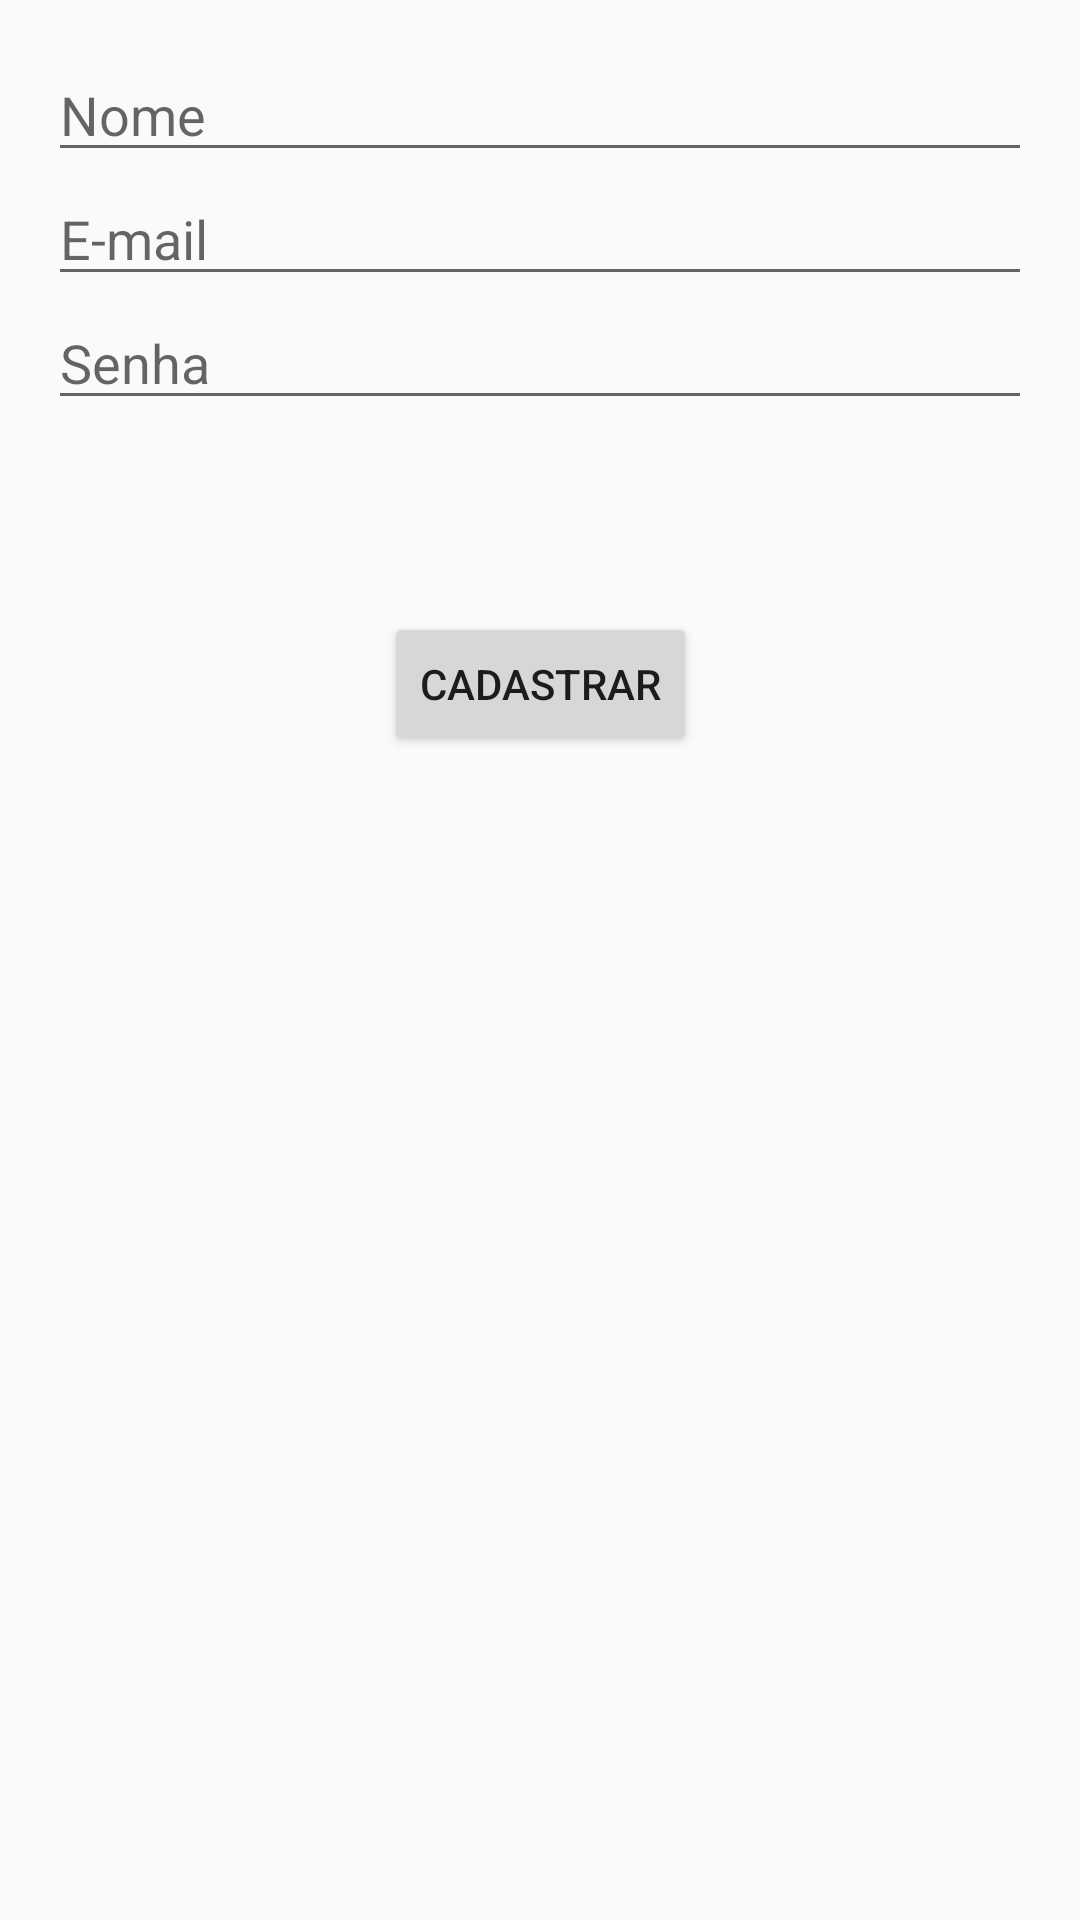

This screen was rendered from an Android layout file. Write that file and the resources it references.
<!-- AndroidManifest.xml: application theme AppTheme -->
<!-- res/layout/activity_register.xml -->
<?xml version="1.0" encoding="utf-8"?>
<androidx.constraintlayout.widget.ConstraintLayout xmlns:android="http://schemas.android.com/apk/res/android"
    xmlns:app="http://schemas.android.com/apk/res-auto"
    xmlns:tools="http://schemas.android.com/tools"
    android:layout_width="match_parent"
    android:layout_height="match_parent"
    android:padding="16dp"
    tools:context=".view.RegisterActivity">

    <EditText
        android:id="@+id/edit_name"
        android:layout_width="0dp"
        android:layout_height="wrap_content"
        android:hint="@string/name"
        android:inputType="textPersonName"
        app:layout_constraintLeft_toLeftOf="parent"
        app:layout_constraintRight_toRightOf="parent"
        app:layout_constraintTop_toTopOf="parent" />

    <EditText
        android:id="@+id/edit_email"
        android:layout_width="0dp"
        android:layout_height="wrap_content"
        android:hint="@string/email"
        android:inputType="textEmailAddress"
        app:layout_constraintLeft_toLeftOf="parent"
        app:layout_constraintRight_toRightOf="parent"
        app:layout_constraintTop_toBottomOf="@id/edit_name" />

    <EditText
        android:id="@+id/edit_password"
        android:layout_width="0dp"
        android:layout_height="wrap_content"
        android:hint="@string/password"
        android:inputType="textPassword"
        app:layout_constraintLeft_toLeftOf="parent"
        app:layout_constraintRight_toRightOf="parent"
        app:layout_constraintTop_toBottomOf="@id/edit_email" />

    <Button
        android:id="@+id/button_signup"
        android:layout_width="wrap_content"
        android:layout_height="wrap_content"
        android:layout_marginTop="64dp"
        android:text="@string/signup"
        app:layout_constraintLeft_toLeftOf="parent"
        app:layout_constraintRight_toRightOf="parent"
        app:layout_constraintTop_toBottomOf="@id/edit_password" />

</androidx.constraintlayout.widget.ConstraintLayout>
<!-- resources referenced by this layout -->
<resources>
  <string name="email">E-mail</string>
  <string name="name">Nome</string>
  <string name="password">Senha</string>
  <string name="signup">Cadastrar</string>
  <style name="AppTheme" parent="Theme.AppCompat.Light.DarkActionBar">
          
          <item name="colorPrimary">@color/colorPrimary</item>
          <item name="colorPrimaryDark">@color/colorPrimaryDark</item>
          <item name="colorAccent">@color/colorAccent</item>
      </style>
  <color name="colorPrimary">#6462a3</color>
  <color name="colorPrimaryDark">#3b3a61</color>
  <color name="colorAccent">#f33769</color>
</resources>
